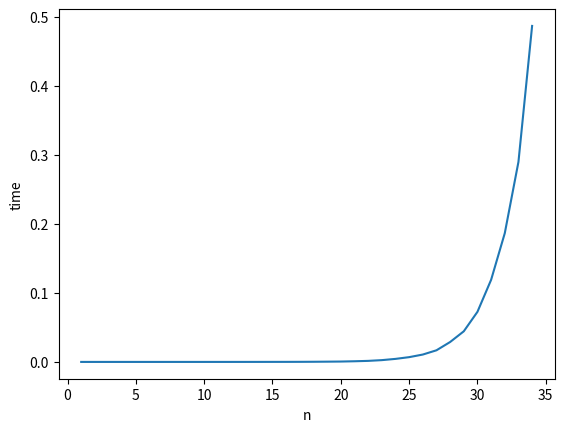

Write the Python code that produced this figure.
import time
import math
from matplotlib import pyplot as plt
x = []
y = []

def Fibonacci(n):
    if n in (1, 2):
        return 1
    else:
        return Fibonacci(n - 1) + Fibonacci(n - 2)

for n in range(1, 35):
    count = 0
    start_time = time.time()
    f = Fibonacci(n)
    end_time = time.time()
    print(f'Fibonacci({n}) = {f} required   {end_time-start_time}')
    x.append(n)
    y.append(end_time-start_time)

plt.xlabel("n") 
plt.ylabel("time") 
plt.plot(x,y) 
plt.show()